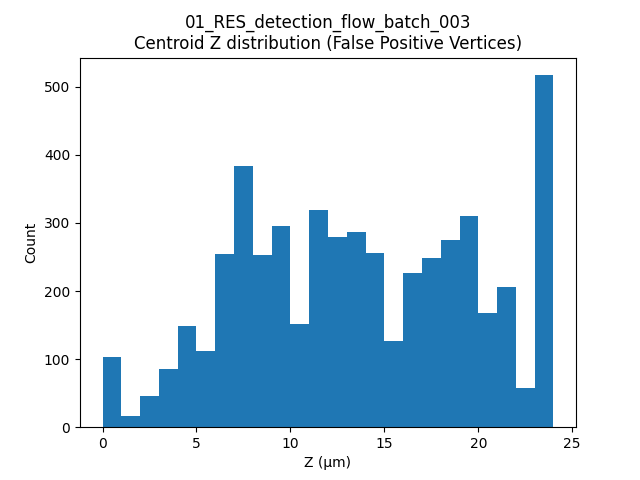

Values plotted in this chart, from the file beside it:
label, t, centroid_z
47, 18, 4.02
68, 18, 3.128
100, 18, 4.835
107, 18, 5.185
148, 18, 3.72
149, 18, 4.088
152, 18, 5.208
153, 18, 3.872
155, 18, 4.483
157, 18, 3.72
158, 18, 4.114
190, 18, 6.04
193, 18, 5.642
194, 18, 4.96
195, 18, 5.413
201, 18, 4.819
204, 18, 5.765
213, 18, 5.742
219, 18, 5.127
232, 18, 6.237
234, 18, 6.2
271, 18, 6.271
292, 18, 8.32
293, 18, 7.44
299, 18, 7.44
300, 18, 9.263
301, 18, 7.44
302, 18, 8.737
303, 18, 7.44
304, 18, 8.141
309, 18, 7.484
317, 18, 8.083
319, 18, 7.44
348, 18, 10.48
351, 18, 8.68
358, 18, 9.106
370, 18, 9.92
371, 18, 10.76
372, 18, 9.92
373, 18, 11.1
374, 18, 10.46
388, 18, 11.41
390, 18, 11.16
393, 18, 11.32
395, 18, 12.74
397, 18, 11.16
402, 18, 11.71
403, 18, 11.56
406, 18, 12.4
408, 18, 13.37
409, 18, 13.85
416, 18, 12.4
419, 18, 14.7
421, 18, 14.42
422, 18, 13.64
423, 18, 15.36
424, 18, 13.79
431, 18, 13.85
432, 18, 14.49
438, 18, 15.74
... 5,066 more rows
